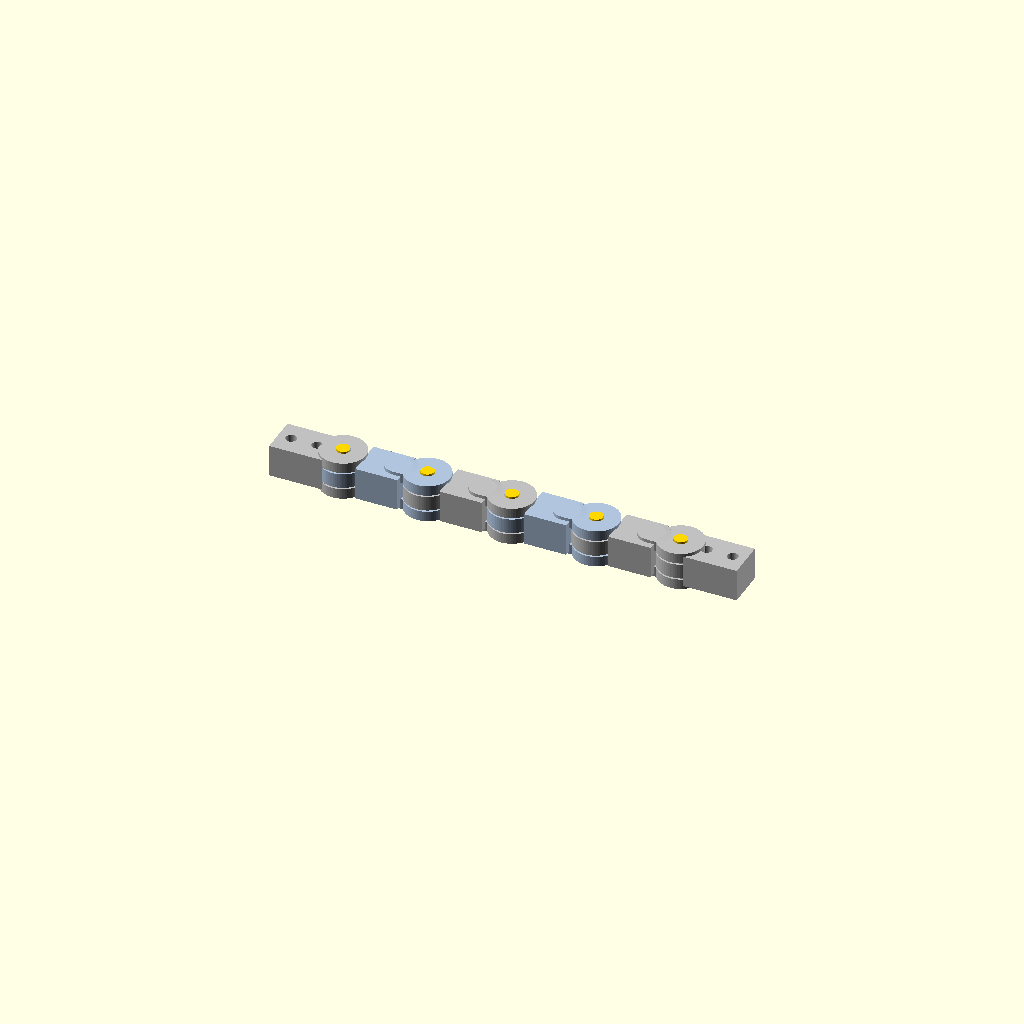
Cell 1: rendered with the file's own defaults.
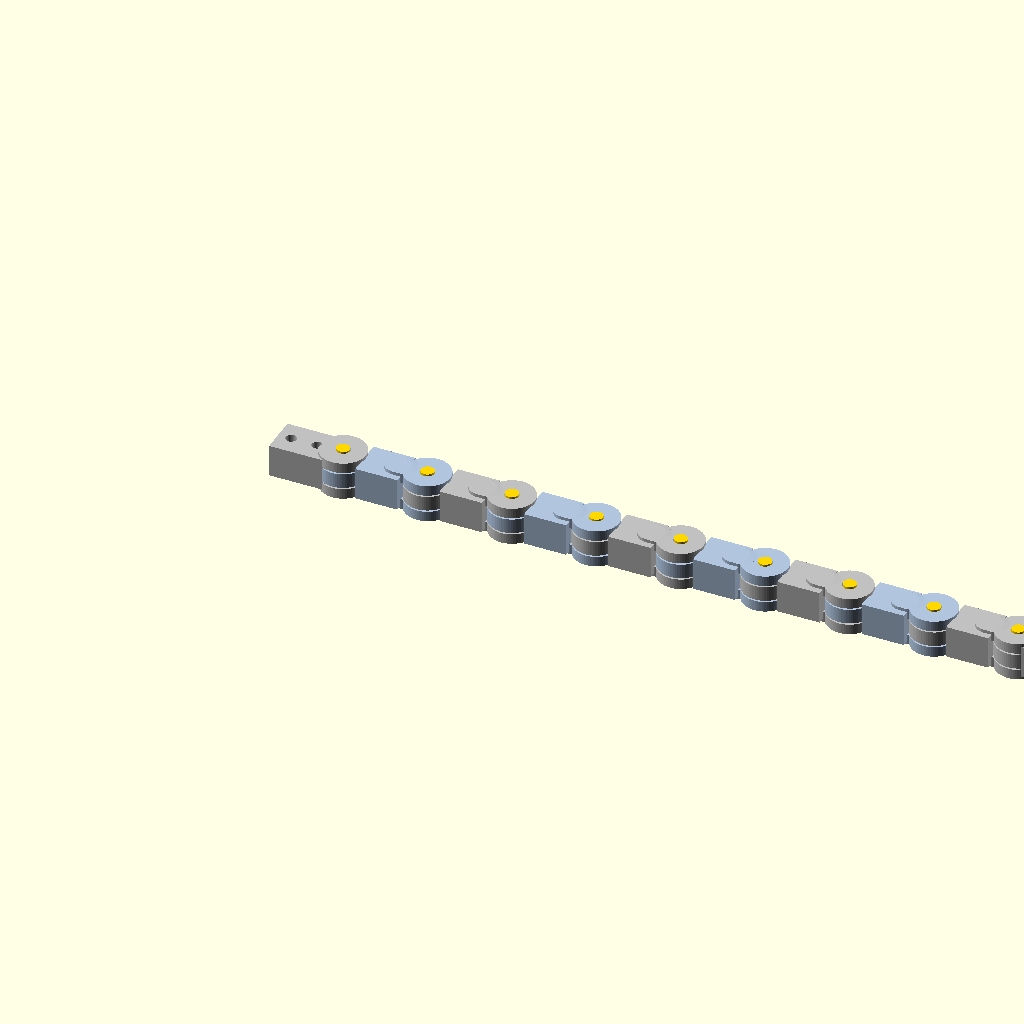
Cell 2: link_count = 8 (everything else at default).
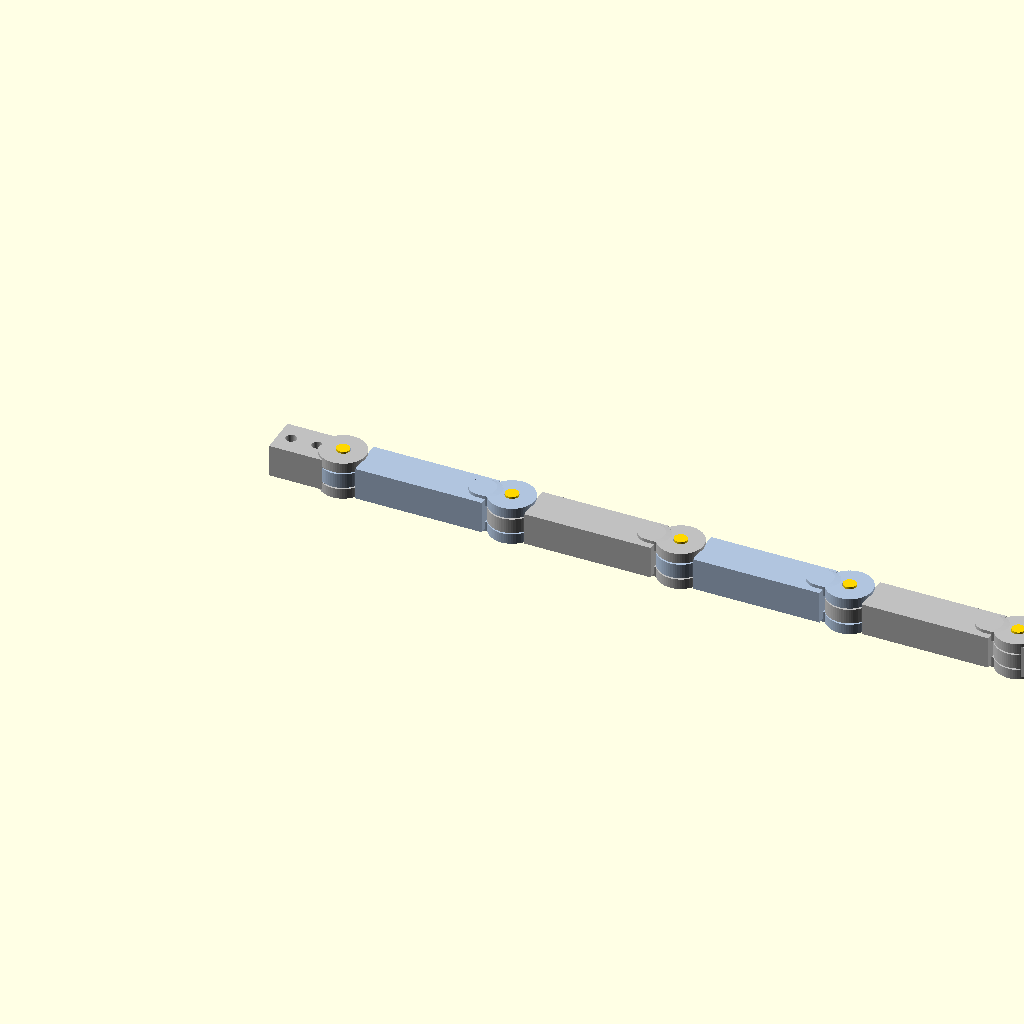
Cell 3 — pitch set to 52, the other parameters unchanged.
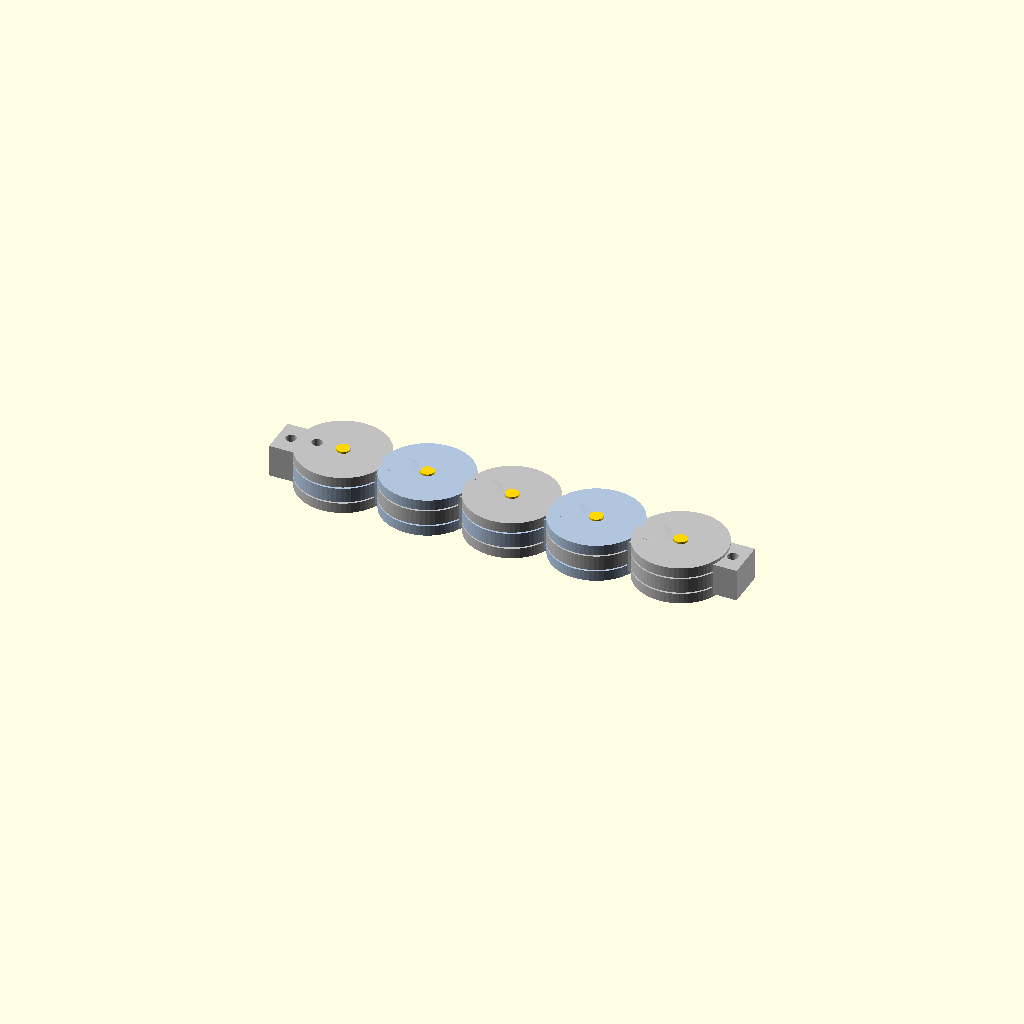
Cell 4 — hinge_r set to 14, the other parameters unchanged.
One fixed orthographic camera (rotation 55°, 0°, 25°; colour scheme Cornfield) for every cell.
The OpenSCAD source (docs/김민아/26.11.11.pipe_joint_design/pipe_joint_design/pipe_articulated_connector.scad):
// PVC pipe inspection robot: modular articulated connector (prototype)
// Units mm. OpenSCAD 2021+.
// Select: "assembly", "link", "front_mount", "rear_mount", "washer".
// IMPORTANT: planar 1-DOF hinges only; not a universal joint.
part = "assembly";
link_count = 4;
pitch = 26;
pin_d = 4.0;
hole_clearance = 0.25; // diameter clearance; tune to printer
hinge_r = 7.0;
tongue_thick = 4.6;
ear_thick = 3.2;
side_gap = 0.45; // clearance per side
spine_width = 12;
spine_thick = 10;
$fn = 64;

hole_d = pin_d + hole_clearance;
ear_center = tongue_thick/2 + side_gap + ear_thick/2;

module disk_at(x, z, t) {
    translate([x,0,z]) cylinder(r=hinge_r,h=t,center=true);
}
module bore_at(x) {
    translate([x,0,0]) cylinder(d=hole_d,h=32,center=true);
}
module link() {
    difference() {
        union() {
            // left: central tongue, right: two-sided clevis
            disk_at(-pitch/2, 0, tongue_thick);
            disk_at(pitch/2, ear_center, ear_thick);
            disk_at(pitch/2, -ear_center, ear_thick);
            cube([pitch-13,spine_width,spine_thick],center=true);
            // ribs linking clevis ears to central spine
            for (sgn=[-1,1])
                hull() {
                    translate([pitch/2-7,0,sgn*ear_center]) cylinder(r=4,h=ear_thick,center=true);
                    translate([pitch/2-9,0,sgn*spine_thick/2]) cylinder(r=4,h=2,center=true);
                }
        }
        bore_at(-pitch/2);
        bore_at(pitch/2);
    }
}
module front_mount() {
    difference() {
        union() {
            translate([-10,0,0]) cube([20,spine_width,spine_thick],center=true);
            for (sgn=[-1,1]) disk_at(0,sgn*ear_center,ear_thick);
        }
        bore_at(0);
        // mounting holes: M3 clearance through z
        for (x=[-16,-8]) translate([x,0,0]) cylinder(d=3.3,h=30,center=true);
    }
}
module rear_mount() {
    difference() {
        union() {
            translate([10,0,0]) cube([20,spine_width,spine_thick],center=true);
            disk_at(0,0,tongue_thick);
        }
        bore_at(0);
        for (x=[8,16]) translate([x,0,0]) cylinder(d=3.3,h=30,center=true);
    }
}
module washer() { difference() { cylinder(d=9,h=0.6); translate([0,0,-1]) cylinder(d=4.3,h=3); } }
module assembly() {
    color("silver") front_mount();
    for (i=[0:link_count-1])
        color(i%2==0 ? "lightsteelblue" : "silver") translate([pitch/2 + i*pitch,0,0]) link();
    color("silver") translate([link_count*pitch,0,0]) rear_mount();
    // pin locations (visual only, use real metal pins + shaft collars)
    for (i=[0:link_count]) color("gold")
        translate([i*pitch,0,0]) cylinder(d=pin_d,h=2*(ear_center+ear_thick/2)+1,center=true);
}
if (part=="assembly") assembly();
else if (part=="link") link();
else if (part=="front_mount") front_mount();
else if (part=="rear_mount") rear_mount();
else if (part=="washer") washer();
Parameter table extracted from the source (name, type, default, range or options):
part: string, default "assembly"
link_count: number, default 4
pitch: number, default 26
pin_d: number, default 4
hole_clearance: number, default 0.25
hinge_r: number, default 7
tongue_thick: number, default 4.6
ear_thick: number, default 3.2
side_gap: number, default 0.45
spine_width: number, default 12
spine_thick: number, default 10
